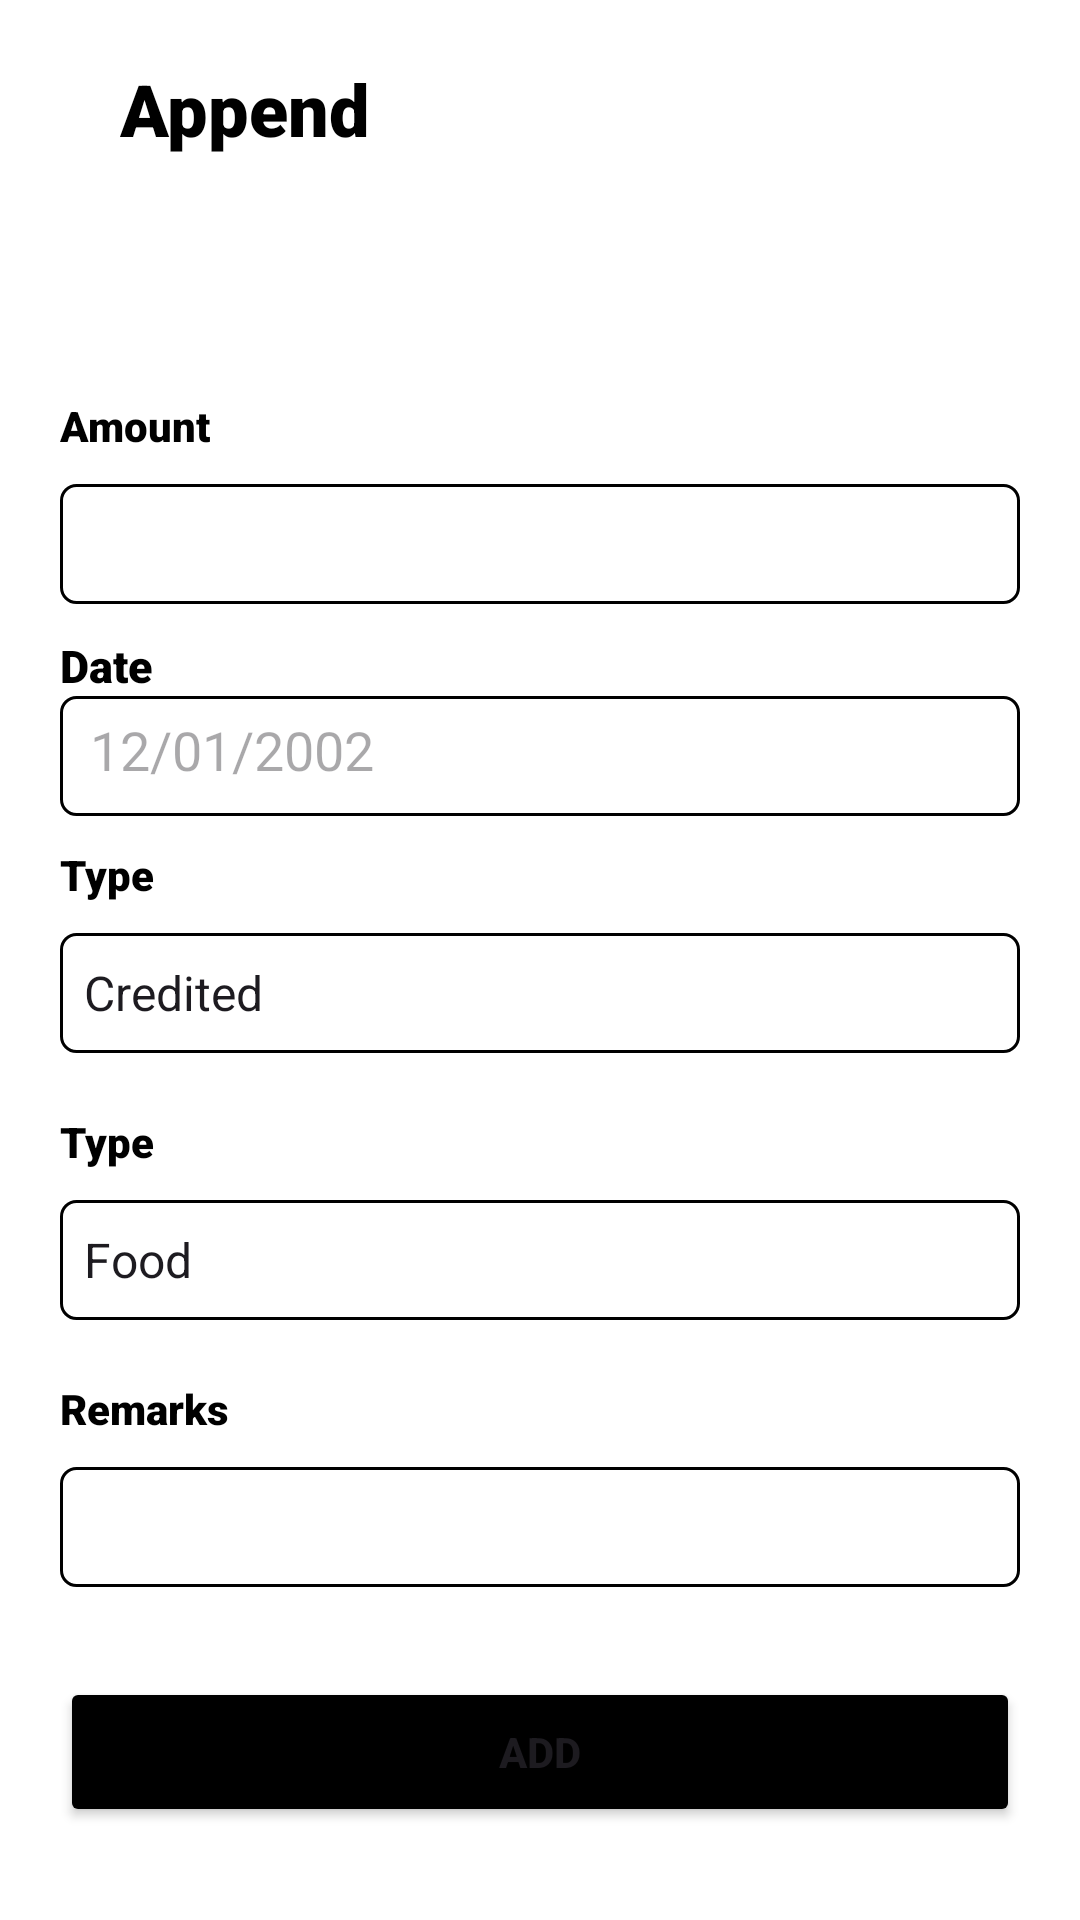

Android layout source for this screen:
<!-- AndroidManifest.xml: application theme Theme.MrBalancer -->
<!-- res/layout/fragment_balancer__add_page.xml -->
<?xml version="1.0" encoding="utf-8"?>
<RelativeLayout xmlns:android="http://schemas.android.com/apk/res/android"
    xmlns:tools="http://schemas.android.com/tools"
    android:layout_width="match_parent"
    android:layout_height="match_parent"
    android:background="#FFFFFF"
    tools:context=".Balancer_AddPage">

    
    <TextView
        android:id="@+id/id"
        android:layout_width="match_parent"
        android:layout_height="wrap_content"
        android:textColor="@color/black"
        android:layout_marginLeft="40dp"
        android:layout_marginTop="20dp"
        android:drawableLeft="@drawable/baseline_currency_rupee_24"
        android:fontFamily="sans-serif-black"
        android:text="Append "
        android:textSize="24sp" />
    <LinearLayout
        android:layout_width="match_parent"
        android:layout_marginTop="100dp"
        android:layout_height="wrap_content"
        android:layout_below="@+id/id"
        android:layout_marginVertical="80dp"
        android:layout_marginHorizontal="20dp"
        android:id="@+id/Amount_Layout"
        android:orientation="vertical">
        <TextView
            android:layout_width="wrap_content"
            android:fontFamily="sans-serif-black"
            android:textColor="@color/black"
            android:layout_height="wrap_content"
            android:text="Amount"/>

        <EditText
            android:id="@+id/Amount"
            android:layout_width="match_parent"
            android:layout_height="40dp"
            android:textColor="@color/black"
            android:layout_marginTop="10dp"
            android:background="@drawable/additemslayout"

            android:inputType="number"
            android:padding="10dp" />
    </LinearLayout>

    <LinearLayout
        android:id="@+id/Date_layout"
        android:layout_width="match_parent"
        android:layout_height="wrap_content"
        android:layout_below="@id/Amount_Layout"
        android:layout_marginHorizontal="20dp"
        android:layout_marginTop="-70dp"
        android:orientation="vertical">

        <TextView
            android:layout_width="wrap_content"
            android:layout_height="wrap_content"
            android:textColor="@color/black"
            android:fontFamily="sans-serif-black"
            android:drawablePadding="10dp"
            android:textSize="15sp"
            android:drawableLeft="@drawable/baseline_calendar_month_24"
            android:text="Date" />

            <EditText
                android:id="@+id/Date"
                android:background="@drawable/additemslayout"
                android:layout_width="match_parent"
                android:layout_height="40dp"
                android:padding="10dp"
                android:textColor="@color/black"
                android:drawablePadding="230dp"
                android:hint="12/01/2002" />
    </LinearLayout>

    <LinearLayout
        android:id="@+id/Options_Layout"
        android:layout_width="match_parent"
        android:layout_height="wrap_content"
        android:layout_below="@id/Date_layout"
        android:layout_marginHorizontal="20dp"
        android:layout_marginVertical="10dp"
        android:orientation="vertical">

        <TextView
            android:layout_width="wrap_content"
            android:layout_height="wrap_content"
            android:textColor="@color/black"
            android:fontFamily="sans-serif-black"
            android:text="Type" />

        <Spinner
            android:id="@+id/Type"
            android:layout_width="match_parent"
            android:layout_height="40dp"
            android:layout_marginTop="10dp"
            android:textColorHint="@color/black"
            android:background="@drawable/additemslayout"
            android:defaultFocusHighlightEnabled="true"
            android:dropDownWidth="match_parent"
            android:textColor="@color/black"
            android:entries="@array/TypeItems"
            android:pointerIcon="zoom_in"
            android:spinnerMode="dialog"></Spinner>
    </LinearLayout>

    <LinearLayout
        android:layout_width="match_parent"
        android:layout_height="wrap_content"
        android:layout_below="@id/Options_Layout"
        android:layout_marginVertical="10dp"
        android:layout_marginHorizontal="20dp"
        android:id="@+id/Tag_Layout"
        android:orientation="vertical">
        <TextView
            android:layout_width="wrap_content"
            android:fontFamily="sans-serif-black"
            android:textColor="@color/black"
            android:layout_height="wrap_content"
            android:text="Type"/>

        <Spinner
            android:id="@+id/Tag"
            android:layout_width="match_parent"
            android:layout_height="40dp"
            android:textColor="@color/black"
            android:textColorHint="@color/black"
            android:layout_marginTop="10dp"
            android:background="@drawable/additemslayout"
            android:entries="@array/TagItems"
            android:spinnerMode="dialog"></Spinner>
    </LinearLayout>
    <LinearLayout
        android:layout_width="match_parent"
        android:layout_height="wrap_content"
        android:layout_below="@id/Tag_Layout"
        android:layout_marginVertical="10dp"
        android:id="@+id/btn"
        android:layout_marginHorizontal="20dp"
        android:orientation="vertical">
        <TextView
            android:layout_width="wrap_content"
            android:fontFamily="sans-serif-black"
            android:textColor="@color/black"
            android:layout_height="wrap_content"
            android:text="Remarks"/>
        <EditText
            android:layout_width="match_parent"
            android:layout_height="40dp"
            android:padding="10dp"
            android:id="@+id/remark"
            android:textColor="@color/black"
            android:layout_marginTop="10dp"
            android:background="@drawable/additemslayout"
            android:inputType="text"/>
    </LinearLayout>

    <Button
        android:id="@+id/Add"
        android:layout_width="match_parent"
        android:layout_height="50dp"
        android:layout_below="@id/btn"
        android:layout_marginHorizontal="20dp"
        android:layout_marginVertical="20dp"
        android:layout_marginTop="36dp"
        android:backgroundTint="#000000"
        android:text="Add"
        android:textStyle="bold"
        tools:ignore="NotSibling" />


</RelativeLayout>
<!-- resources referenced by this layout -->
<resources>
  <array name="TagItems">
  
          <item>Food</item>
          <item>Medical</item>
          <item>Shopping</item>
          <item>Rent</item>
          <item>Salary</item>
          <item>Others</item>
          
      </array>
  <array name="TypeItems">
  
          <item>Credited</item>
          <item>Debited</item>
          
      </array>
  <color name="black">#FF000000</color>
  <!-- drawable additemslayout (drawable) -->
  <?xml version="1.0" encoding="utf-8"?>
  <shape xmlns:android="http://schemas.android.com/apk/res/android" android:shape="rectangle">
      <solid android:color="@color/white"/>
      <corners android:radius="5dp"/>
      <stroke android:color="@color/black"
              android:width="1dp"/>
  
  </shape>
  <style name="Theme.MrBalancer" parent="Base.Theme.MrBalancer" />
  <color name="white">#FFFFFFFF</color>
  <style name="Base.Theme.MrBalancer" parent="Theme.Material3.DayNight.NoActionBar">
          
          <item name="android:statusBarColor">@color/black</item>
      </style>
</resources>
